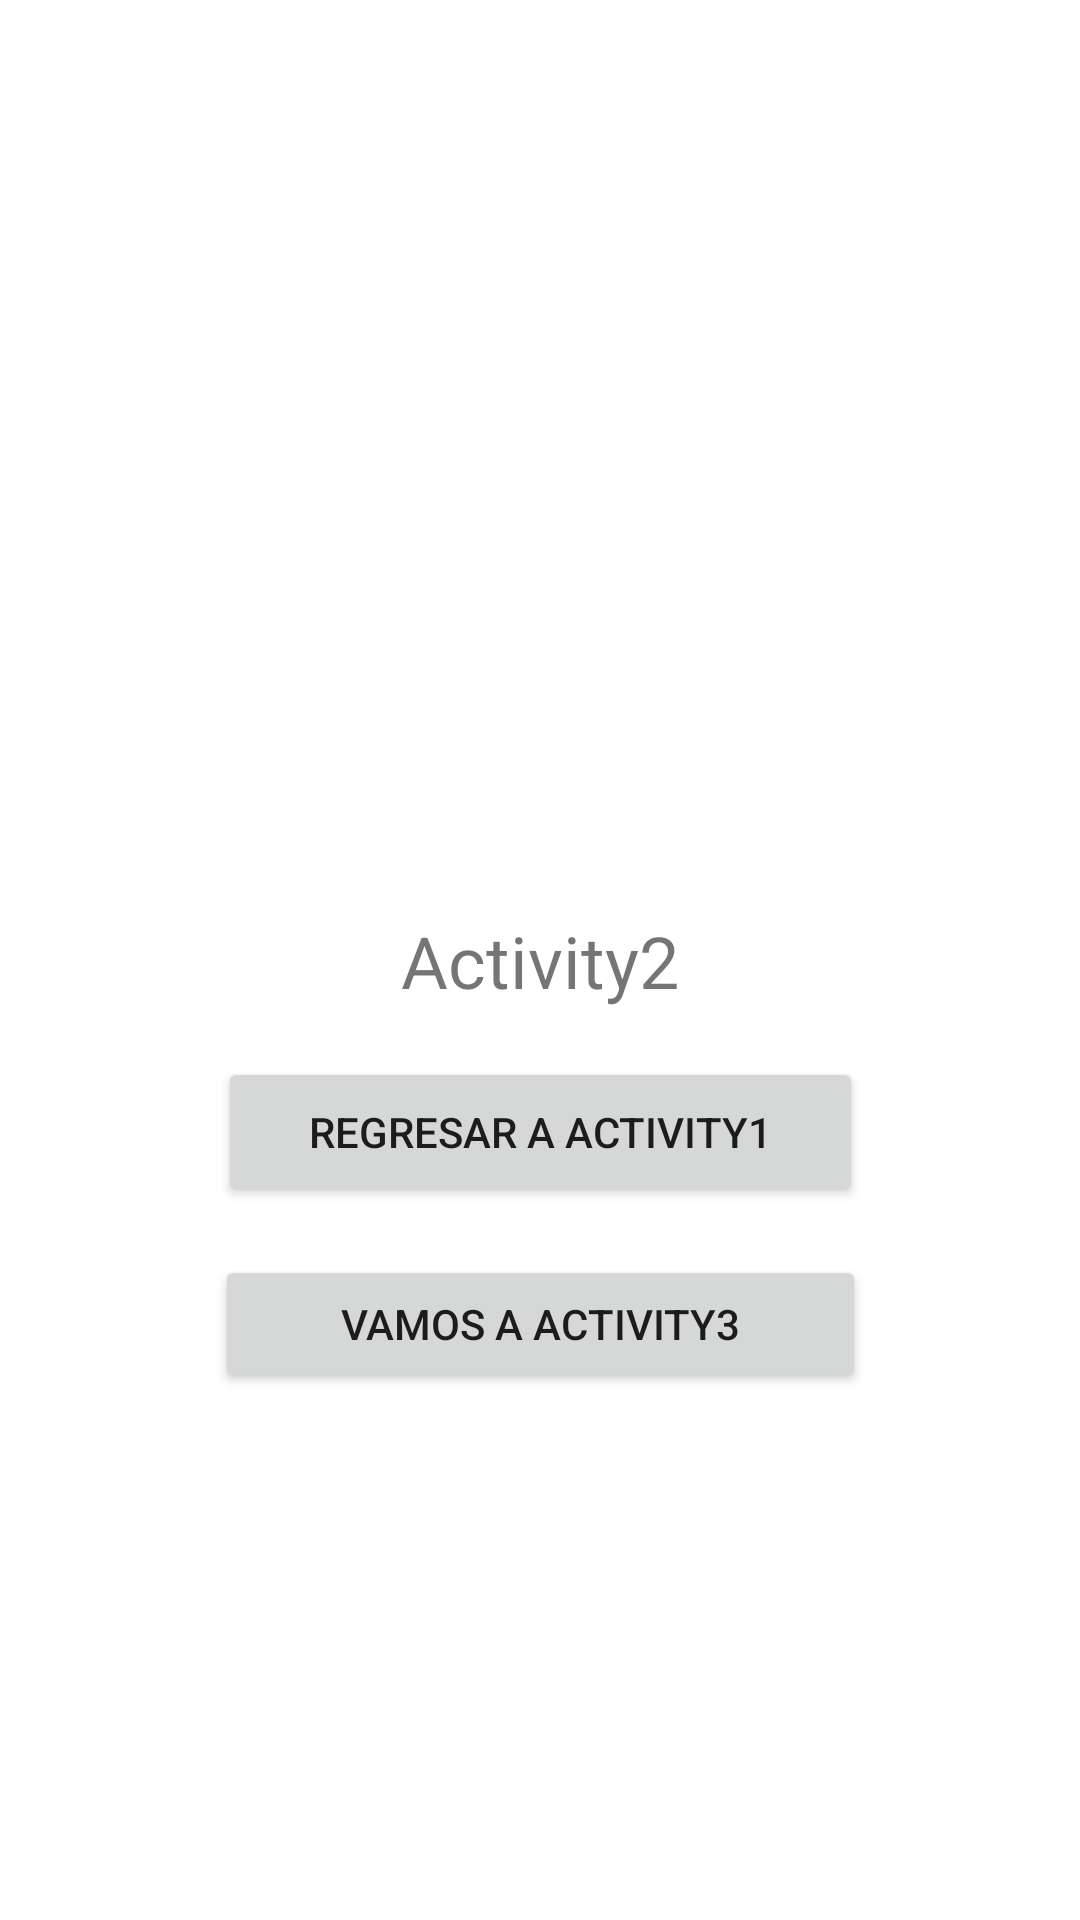

This screen was rendered from an Android layout file. Write that file and the resources it references.
<!-- AndroidManifest.xml: application theme Theme.3VariosActivitis -->
<!-- res/layout/activity_segunda.xml -->
<?xml version="1.0" encoding="utf-8"?>
<androidx.constraintlayout.widget.ConstraintLayout xmlns:android="http://schemas.android.com/apk/res/android"
    xmlns:app="http://schemas.android.com/apk/res-auto"
    xmlns:tools="http://schemas.android.com/tools"
    android:layout_width="match_parent"
    android:layout_height="match_parent"
    tools:context=".SegundaActivity">

    <TextView
        android:id="@+id/textView2"
        android:layout_width="wrap_content"
        android:layout_height="wrap_content"
        android:text="Activity2"
        android:textSize="24sp"
        app:layout_constraintBottom_toBottomOf="parent"
        app:layout_constraintEnd_toEndOf="parent"
        app:layout_constraintStart_toStartOf="parent"
        app:layout_constraintTop_toTopOf="parent" />

    <Button
        android:id="@+id/btn2"
        android:layout_width="215dp"
        android:layout_height="50dp"
        android:layout_marginTop="16dp"
        android:text="Regresar a Activity1"
        app:layout_constraintEnd_toEndOf="parent"
        app:layout_constraintStart_toStartOf="parent"
        app:layout_constraintTop_toBottomOf="@+id/textView2" />

    <Button
        android:id="@+id/btn3"
        android:layout_width="217dp"
        android:layout_height="46dp"
        android:layout_marginTop="16dp"
        android:text="Vamos a Activity3"
        app:layout_constraintEnd_toEndOf="parent"
        app:layout_constraintStart_toStartOf="parent"
        app:layout_constraintTop_toBottomOf="@+id/btn2" />
</androidx.constraintlayout.widget.ConstraintLayout>
<!-- resources referenced by this layout -->
<resources>
  <style name="Theme.3VariosActivitis" parent="Theme.MaterialComponents.DayNight.DarkActionBar">
          
          <item name="colorPrimary">@color/purple_500</item>
          <item name="colorPrimaryVariant">@color/purple_700</item>
          <item name="colorOnPrimary">@color/white</item>
          
          <item name="colorSecondary">@color/teal_200</item>
          <item name="colorSecondaryVariant">@color/teal_700</item>
          <item name="colorOnSecondary">@color/black</item>
          
          <item name="android:statusBarColor" tools:targetApi="l">?attr/colorPrimaryVariant</item>
          
      </style>
  <!-- not gathered from this repository: default colours our renderer supplied (Android Studio template values) -->
  <color name="purple_500">#FF6200EE</color>
  <color name="purple_700">#FF3700B3</color>
  <color name="teal_200">#FF03DAC5</color>
  <color name="teal_700">#FF018786</color>
  <color name="black">#FF000000</color>
  <color name="white">#FFFFFFFF</color>
</resources>
